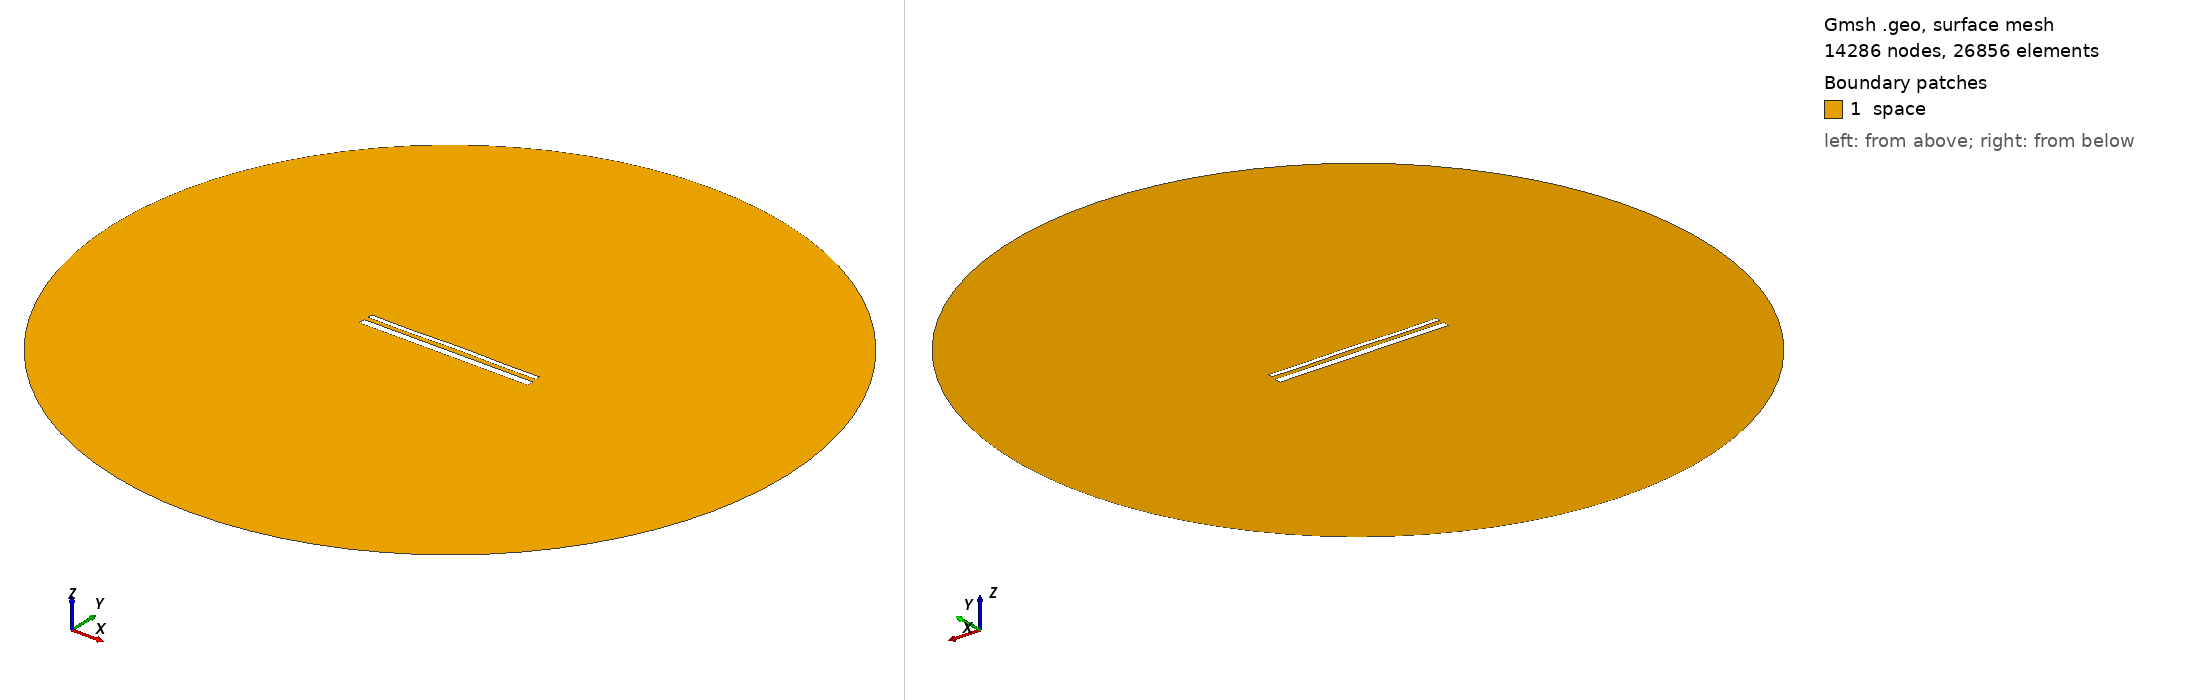

Gmsh geometry script, surface-meshed: 14286 nodes, 26856 surface elements. Boundary patches (legend numbers): 1 space. Left view from above one corner, right view from below the opposite corner. Legend entries are the model's physical surfaces. The drawing asked Gmsh for element sizes between 1% and 20% of the model's largest extent; the script's own settings can give other sizes.

=== 15456.geo (drawn) ===
//---------------------------------------
// Geometry kernel
//---------------------------------------

SetFactory("OpenCASCADE");



//---------------------------------------
// Parameters of the geometry
//---------------------------------------

// Overetch of the upper plate
overetch = 0.5;

// Distance between the plates
distance = 2.5;

// Discretization over the x axis (for the deformation)
nx = 50; 

// Length of the plate
L = 100 - overetch; 

// Number of modes
n = 4; 

// 1st mode coefficient
coeff(1) = 0.07499999999999998;
beta(1) = 0.596864 * 3.1415926535 / L;

// 2nd mode coefficient
coeff(2) = 0.07499999999999998;
beta(2) = 1.49418 * 3.1415926535 / L;

// 3rd mode coefficient
coeff(3) = -0.075;
beta(3) = 2.50025 * 3.1415926535 / L;

// 4th mode coefficient
coeff(4) = -0.15;
beta(4) = 3.49999 * 3.1415926535 / L;



//---------------------------------------
// Upper plate (deformed rectangle)
//---------------------------------------

// Coordiantes of the upper plate
xmin = -50;
xmax = 50 - overetch;

// Height of the upper plate
yheight = 4 - 2 * overetch;

// Indexes of the points
UpperID[] = {};
LowerID[] = {};
LeftID[] = {};
RightID[] = {};

// Point index
p = 1;

// Horizontal edges
For i In {1:nx}
    x = xmin + (i-1)*(xmax - xmin)/(nx-1);

    y_bottom = distance / 2 + overetch;
    For j In {1:n}
        C = (Cosh(beta(j)*L) + Cos(beta(j)*L)) / (Sinh(beta(j)*L) + Sin(beta(j)*L));
        y_bottom  = y_bottom + coeff(j) * (Cosh(beta(j)*(x+50)) - Cos(beta(j)*(x+50)) - C * (Sinh(beta(j)*(x+50)) - Sin(beta(j)*(x+50))));
    EndFor

    y_top = y_bottom + yheight;

    Point(p) = {x, y_top, 0, 1.0};
    UpperID[i] = p;
    p = p + 1;

    Point(p) = {x, y_bottom, 0, 1.0};
    LowerID[i] = p;
    p = p + 1;
EndFor

// Create point lists
UpperPts[] = {}; LowerPts[] = {};
For i In {1:nx}
  UpperPts[] += {UpperID[i]};
  LowerPts[] += {LowerID[i]};
EndFor

// Build splines
Spline(1) = {UpperPts[]};
Spline(2) = {LowerPts[]};
Line(3) = {LowerPts[nx-1], UpperPts[nx-1]};
Line(4) = {LowerPts[0], UpperPts[0]};

// Build the plane surface
Curve Loop(1) = {2, 3, -1, -4};
Plane Surface(1) = {1};



//---------------------------------------
// Lower plate (rectangle)
//---------------------------------------

// Vertices
Point(1001) = {-50, -1, 0, 1.0};
Point(1002) = { 50, -1, 0, 1.0};
Point(1003) = { 50,  -5, 0, 1.0};
Point(1004) = {-50,  -5, 0, 1.0};

// Edges
Line(5) = {1001, 1002};
Line(6) = {1002, 1003};
Line(7) = {1003, 1004};
Line(8) = {1004, 1001};

// Plane surface
Line Loop(2) = {5, 6, 7, 8};
Plane Surface(2) = {2}; 



//---------------------------------------
// Outer (fictious) boundary
//---------------------------------------

// Points
Point(1005) = {0, 0, 0};       // Center
Point(1006) = {200, 0, 0};     // Start point
Point(1007) = {0, 200, 0};     // 90 degrees
Point(1008) = {-200, 0, 0};    // 180 degrees
Point(1009) = {0, -200, 0};    // 270 degrees

// Circle arcs (each needs start, center, end)
Circle(9) = {1006, 1005, 1007};
Circle(10) = {1007, 1005, 1008};
Circle(11) = {1008, 1005, 1009};
Circle(12) = {1009, 1005, 1006};

// Plane surface for the entire domain
Curve Loop(3) = {9, 10, 11, 12};
Surface(3) = {3};

// Subtract the plates from the whole domain to obtain the actual domain where we want to solve the equations
BooleanDifference{ Surface{3}; Delete; }{ Surface{1}; Surface{2}; Delete; }




//---------------------------------------
// Transfinite Lines/Curves
//---------------------------------------

// Set the number of points on the boundaries
r = 7;

// Plates
Transfinite Curve {1, 2} = 50*r Using Progression 1;
Transfinite Curve {3, 4} = 2*r Using Progression 1;
Transfinite Line {5, 7} = 50*r Using Progression 1;
Transfinite Line {6, 8} = 2*r Using Progression 1;

// Outer boundary
Transfinite Line {9, 10, 11, 12} = 20 Using Progression 1;



//---------------------------------------
// Physical groups
//---------------------------------------                

// Physical curves (boundaries)
Physical Line("force_segment", 10) = {2};
Physical Line("upper_plate", 11) = {1, 3, 4};
Physical Line("lower_plate", 12) = {5, 6, 7, 8};
Physical Line("boundary", 20) = {9, 10, 11, 12};

// Physical Surfaces
Physical Surface("space", 30) = {3};



//---------------------------------------
// 6. Generate the Mesh
//---------------------------------------

// 2D mesh generation
Mesh 2;
